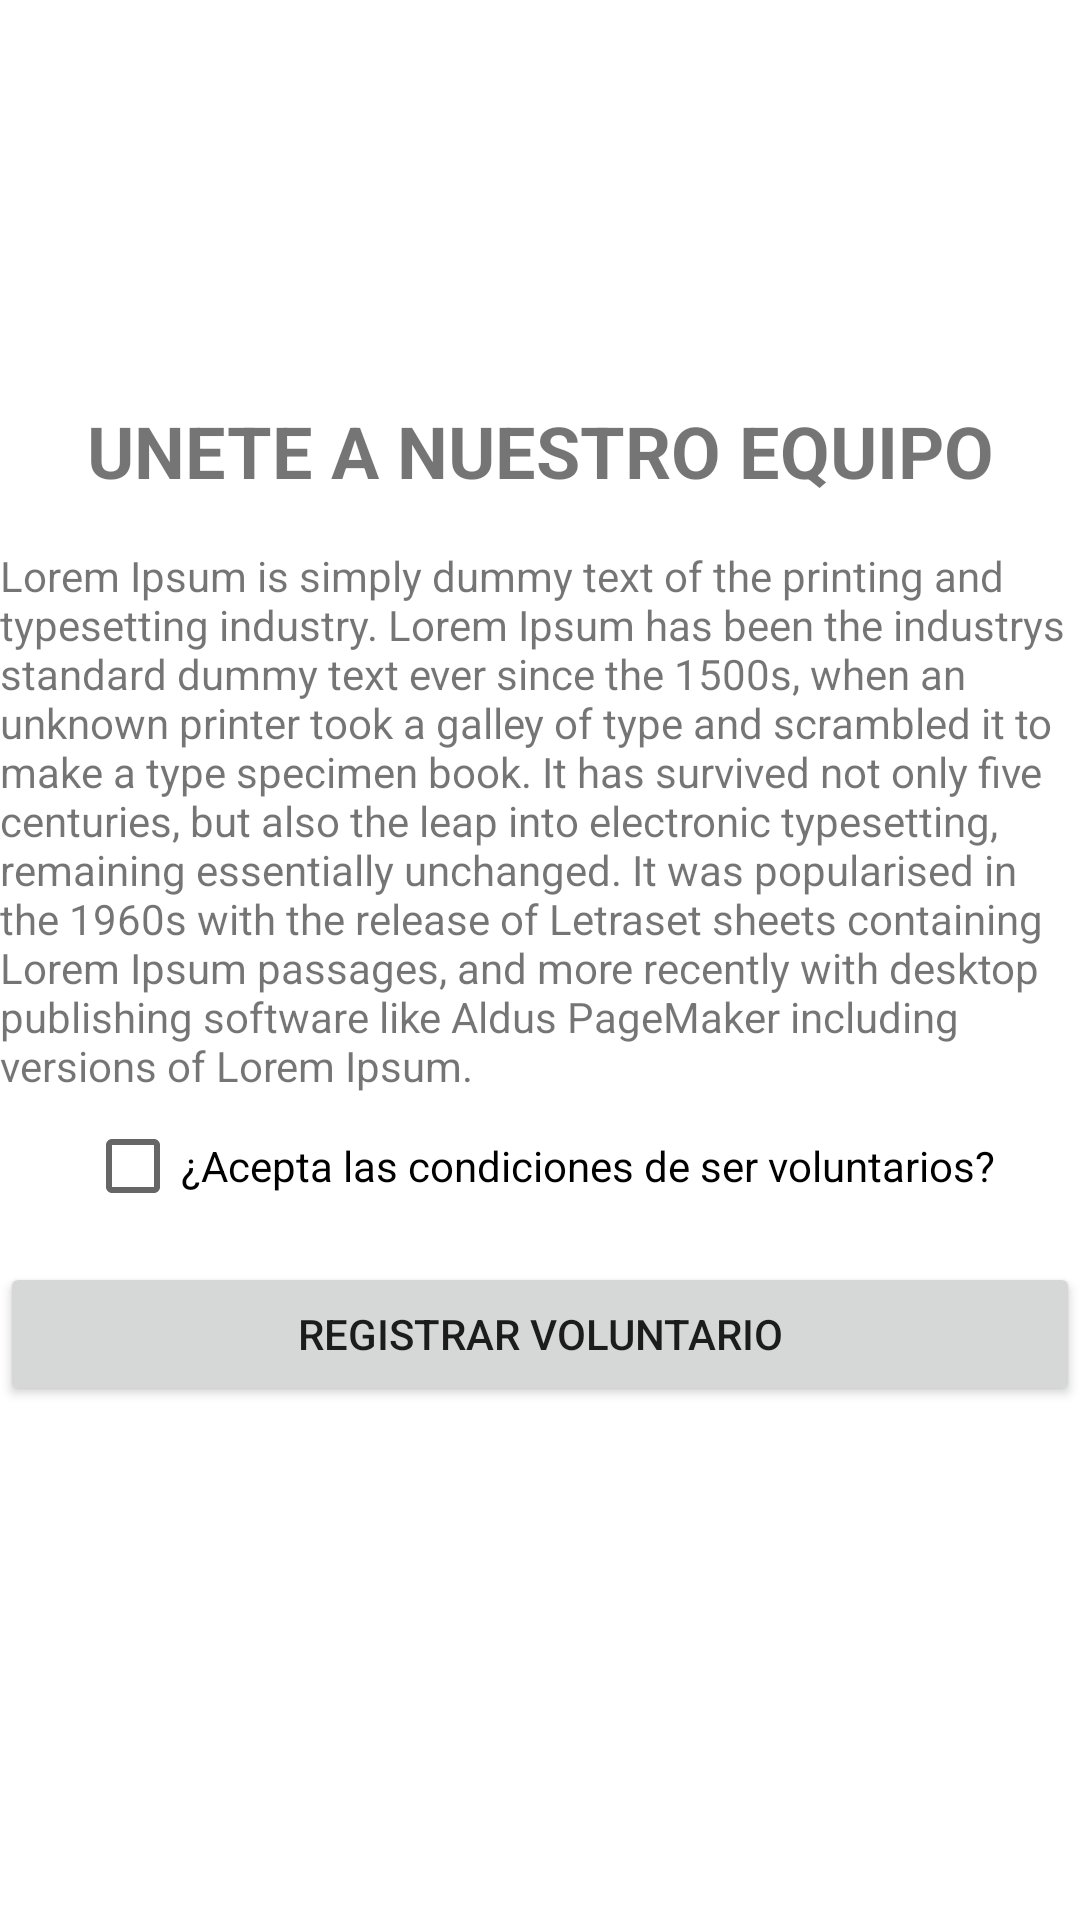

Produce the Android XML layout that renders to this screen, including the resource entries it uses.
<!-- AndroidManifest.xml: application theme Theme.AppPatitasKEA3 -->
<!-- res/layout/fragment_voluntario.xml -->
<?xml version="1.0" encoding="utf-8"?>
<androidx.constraintlayout.widget.ConstraintLayout xmlns:android="http://schemas.android.com/apk/res/android"
    xmlns:app="http://schemas.android.com/apk/res-auto"
    xmlns:tools="http://schemas.android.com/tools"
    android:layout_width="match_parent"
    android:layout_height="match_parent"
    tools:context=".ui.VoluntarioFragment">


    <ImageView
        android:id="@+id/imageView4"
        android:layout_width="125dp"
        android:layout_height="118dp"
        android:layout_marginTop="8dp"
        android:src="@drawable/ic_pets"
        app:layout_constraintEnd_toEndOf="parent"
        app:layout_constraintStart_toStartOf="parent"
        app:layout_constraintTop_toTopOf="parent" />

    <TextView
        android:id="@+id/tvtitulovoluntario"
        android:layout_width="wrap_content"
        android:layout_height="wrap_content"
        android:layout_marginTop="8dp"
        android:text="@string/valtitulovoluntario"
        android:textSize="24sp"
        android:textStyle="bold"
        app:layout_constraintEnd_toEndOf="parent"
        app:layout_constraintStart_toStartOf="parent"
        app:layout_constraintTop_toBottomOf="@+id/imageView4" />

    <TextView
        android:id="@+id/tvinfovoluntario"
        android:layout_width="0dp"
        android:layout_height="wrap_content"
        android:layout_marginTop="16dp"
        android:text="@string/valterminosvoluntario"
        app:layout_constraintEnd_toEndOf="parent"
        app:layout_constraintStart_toStartOf="parent"
        app:layout_constraintTop_toBottomOf="@+id/tvtitulovoluntario" />

    <CheckBox
        android:id="@+id/chkaceptocondiciones"
        android:layout_width="wrap_content"
        android:layout_height="wrap_content"
        android:text="@string/valchkaceptocondiciones"
        app:layout_constraintEnd_toEndOf="parent"
        app:layout_constraintStart_toStartOf="parent"
        app:layout_constraintTop_toBottomOf="@+id/tvinfovoluntario" />

    <Button
        android:id="@+id/btnregvoluntario"
        android:layout_width="0dp"
        android:layout_height="wrap_content"
        android:layout_marginTop="8dp"
        android:text="@string/valbtnregvoluntario"
        app:icon="@drawable/ic_check"
        app:iconGravity="textStart"
        app:layout_constraintEnd_toEndOf="parent"
        app:layout_constraintStart_toStartOf="parent"
        app:layout_constraintTop_toBottomOf="@+id/chkaceptocondiciones" />
</androidx.constraintlayout.widget.ConstraintLayout>
<!-- resources referenced by this layout -->
<resources>
  <string name="valbtnregvoluntario">REGISTRAR VOLUNTARIO</string>
  <string name="valchkaceptocondiciones">¿Acepta las condiciones de ser voluntarios?</string>
  <string name="valterminosvoluntario">Lorem Ipsum is simply dummy text of the printing and typesetting industry. Lorem Ipsum has been the industrys standard dummy text ever since the 1500s, when an unknown printer took a galley of type and scrambled it to make a type specimen book. It has survived not only five centuries, but also the leap into electronic typesetting, remaining essentially unchanged. It was popularised in the 1960s with the release of Letraset sheets containing Lorem Ipsum passages, and more recently with desktop publishing software like Aldus PageMaker including versions of Lorem Ipsum.</string>
  <string name="valtitulovoluntario">UNETE A NUESTRO EQUIPO</string>
  <style name="Theme.AppPatitasKEA3" parent="Theme.MaterialComponents.DayNight.NoActionBar">
          
          <item name="colorPrimary">@color/purple_500</item>
          <item name="colorPrimaryVariant">@color/purple_700</item>
          <item name="colorOnPrimary">@color/white</item>
          
          <item name="colorSecondary">@color/teal_200</item>
          <item name="colorSecondaryVariant">@color/teal_700</item>
          <item name="colorOnSecondary">@color/black</item>
          
          <item name="android:statusBarColor" tools:targetApi="l">?attr/colorPrimaryVariant</item>
          
      </style>
  <!-- not gathered from this repository: default colours our renderer supplied (Android Studio template values) -->
  <color name="purple_500">#FF6200EE</color>
  <color name="purple_700">#FF3700B3</color>
  <color name="teal_200">#FF03DAC5</color>
  <color name="teal_700">#FF018786</color>
  <color name="black">#FF000000</color>
  <color name="white">#FFFFFFFF</color>
</resources>
